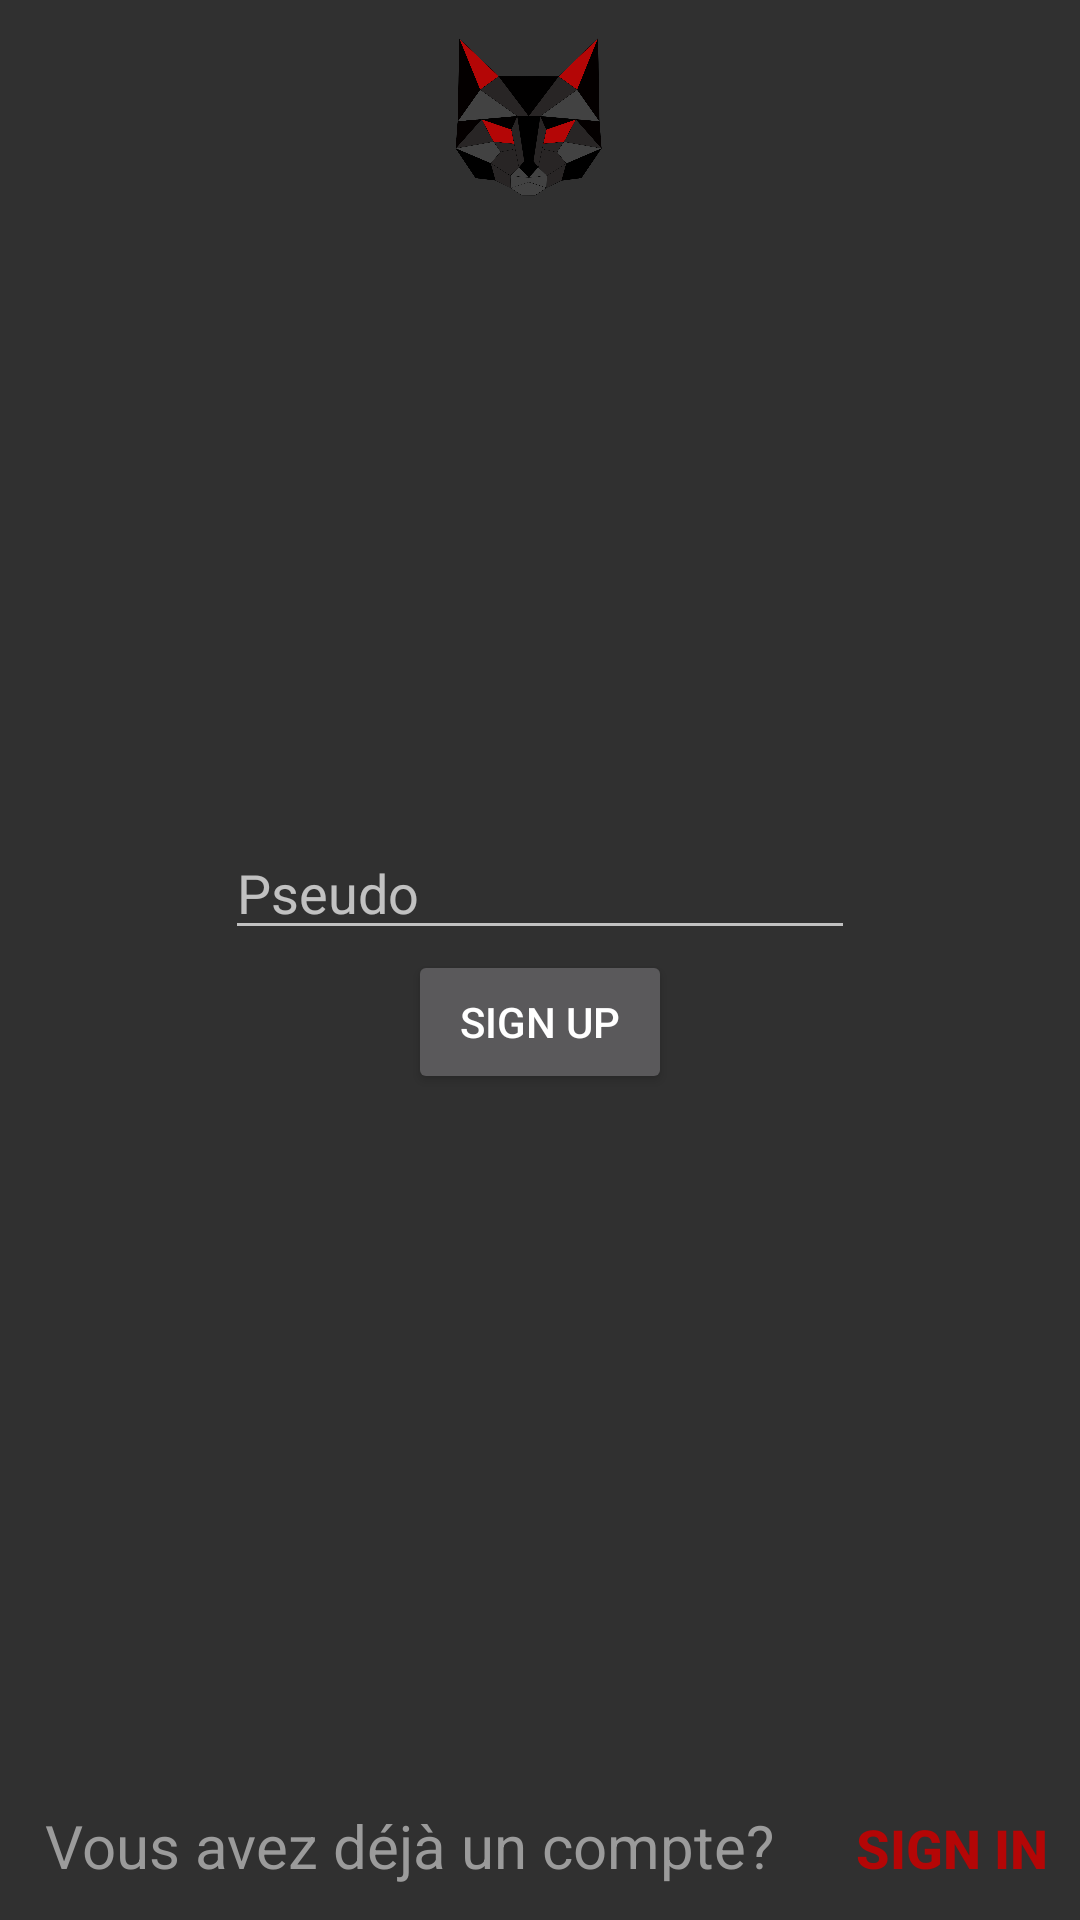

Reconstruct the res/layout file that produces this screen, plus the resources it refers to.
<!-- AndroidManifest.xml: application theme AppTheme -->
<!-- res/layout/activity_signup.xml -->
<?xml version="1.0" encoding="utf-8"?>
<androidx.constraintlayout.widget.ConstraintLayout xmlns:android="http://schemas.android.com/apk/res/android"
    xmlns:app="http://schemas.android.com/apk/res-auto"
    xmlns:tools="http://schemas.android.com/tools"
    android:layout_width="match_parent"
    android:layout_height="match_parent"
    tools:context=".activities.SignUpActivity">

    <LinearLayout
        android:layout_width="match_parent"
        android:layout_height="match_parent"
        android:orientation="vertical">

        <ImageView
            android:id="@+id/imageView3"
            android:layout_width="139dp"
            android:layout_height="81dp"
            android:layout_gravity="center_horizontal"
            app:srcCompat="@drawable/logoblakkatdark" />

    </LinearLayout>




    <LinearLayout
        android:layout_width="match_parent"
        android:layout_height="match_parent"
        android:gravity="center"
        android:orientation="vertical">

        <EditText
            android:id="@+id/editTextPseudo"
            android:layout_width="wrap_content"
            android:layout_height="wrap_content"
            android:ems="10"
            android:hint="@string/pseudo"
            android:inputType="textPersonName" />

        <Button
            android:id="@+id/btnSignup_activitySignup"
            android:layout_width="wrap_content"
            android:layout_height="wrap_content"
            android:text="@string/sign_up" />

    </LinearLayout>

    <LinearLayout
        android:layout_width="match_parent"
        android:layout_height="match_parent"
        android:orientation="horizontal"
        android:gravity="bottom">

        <TextView
            android:id="@+id/textViewSignup"
            android:layout_width="260dp"
            android:layout_height="wrap_content"
            android:layout_gravity="bottom|left"
            android:layout_marginLeft="15dp"
            android:text="Vous avez déjà un compte?"
            android:textColor="#9B9B9B"
            android:textSize="20sp" />

        <Button
            android:id="@+id/btnReturn"
            android:layout_width="wrap_content"
            android:layout_height="wrap_content"
            android:background="@android:color/transparent"
            android:text="SIGN IN"
            android:textColor="#B40606"
            android:textSize="18sp"
            android:textStyle="bold"
            android:layout_gravity="bottom|right"
            />

    </LinearLayout>

</androidx.constraintlayout.widget.ConstraintLayout>
<!-- resources referenced by this layout -->
<resources>
  <!-- drawable logoblakkatdark: png bitmap (drawable, 105892 bytes) -->
  <string name="pseudo">Pseudo</string>
  <string name="sign_up">Sign Up</string>
  <style name="AppTheme" parent="Theme.AppCompat.NoActionBar">
  
      </style>
</resources>
